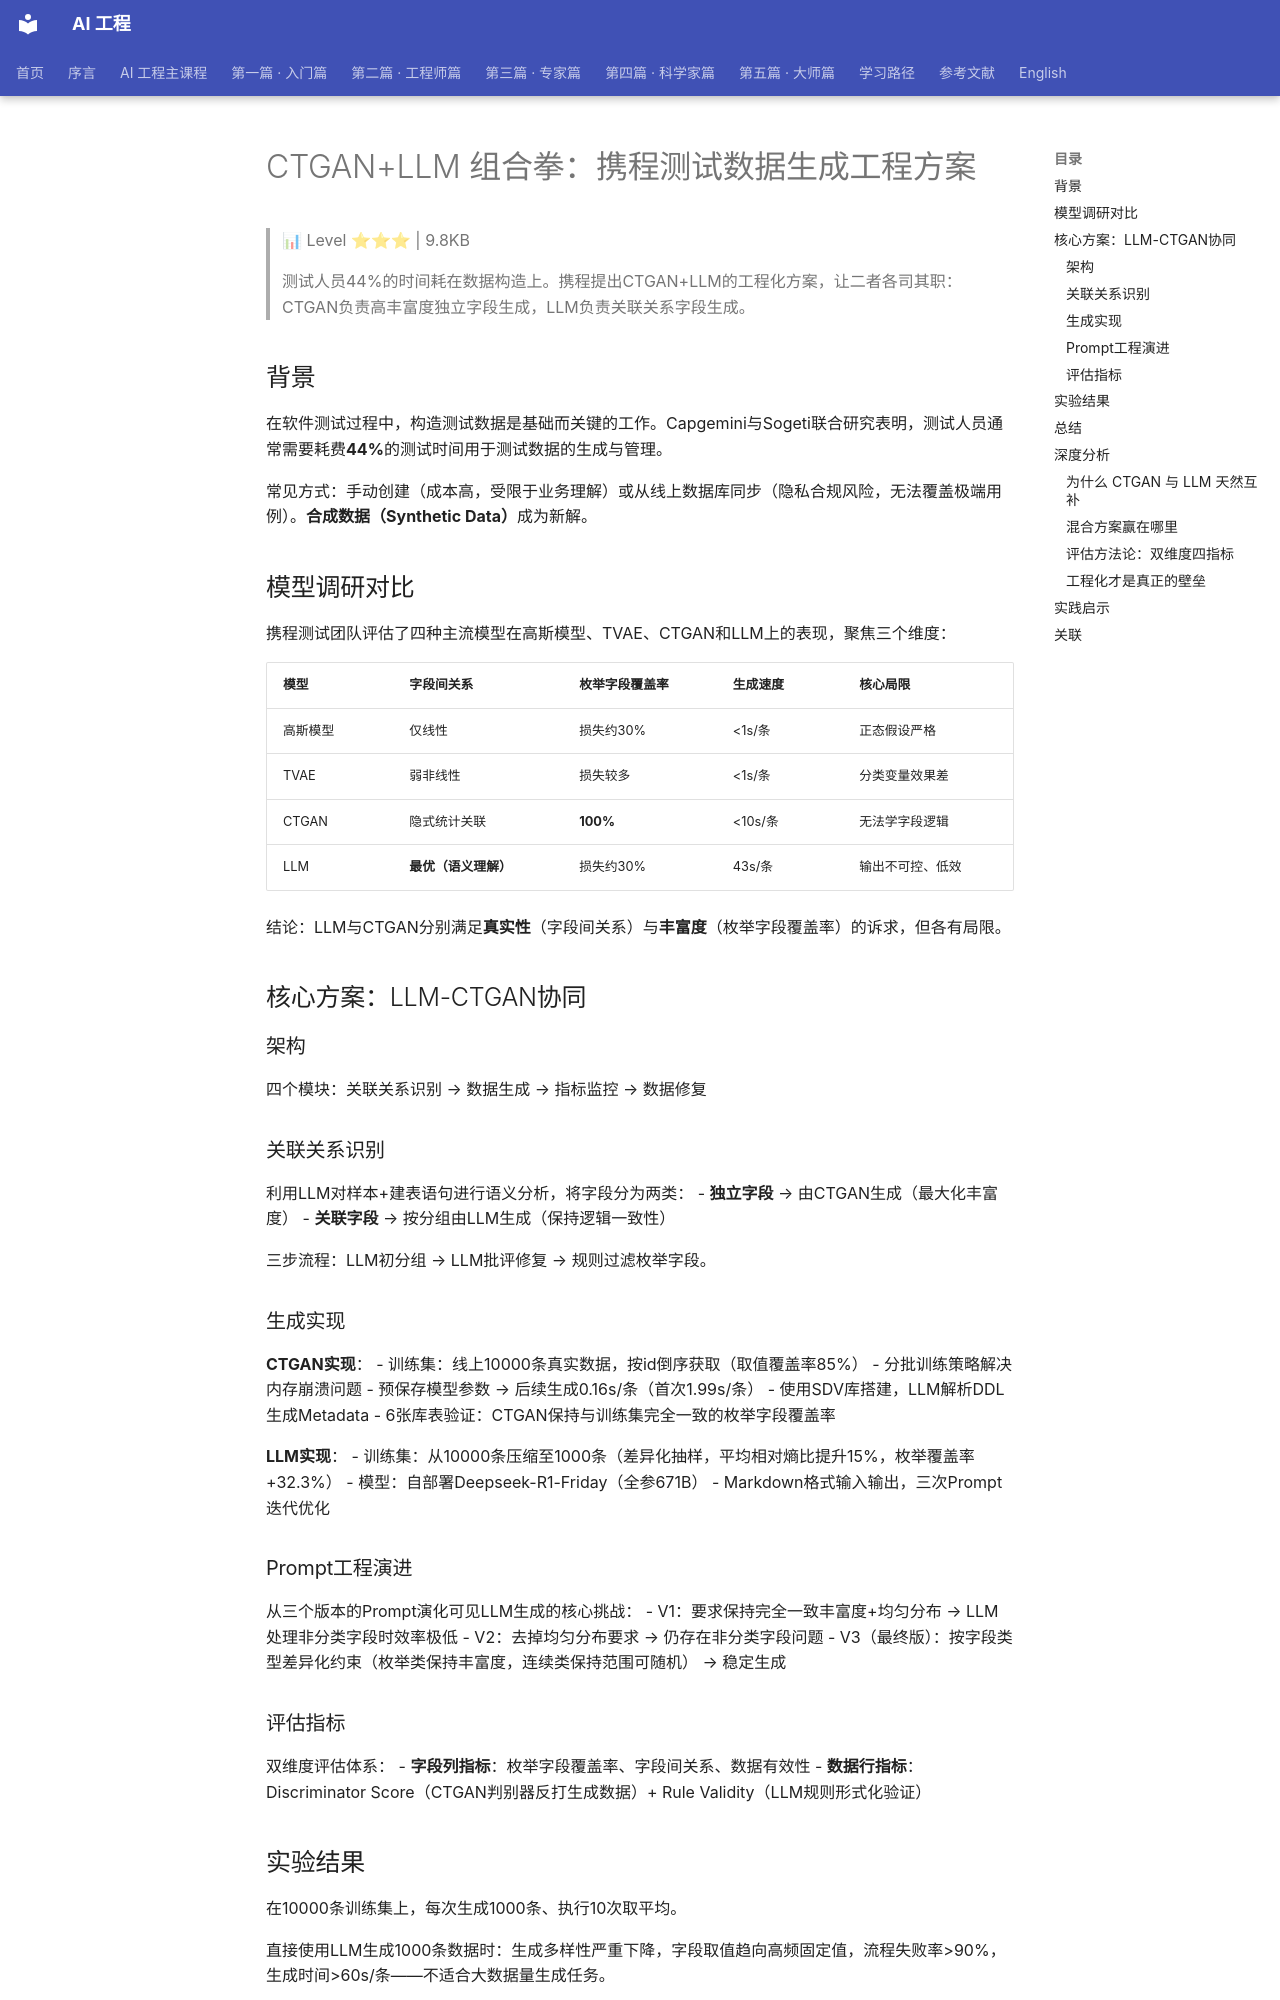

repository: QianJinGuo/wiki-book · page: ch01/212-ctgan-llm.html · generator: mkdocs

# CTGAN+LLM 组合拳：携程测试数据生成工程方案

> 📊 Level ⭐⭐⭐ | 9.8KB

> 测试人员44%的时间耗在数据构造上。携程提出CTGAN+LLM的工程化方案，让二者各司其职：CTGAN负责高丰富度独立字段生成，LLM负责关联关系字段生成。

## 背景

在软件测试过程中，构造测试数据是基础而关键的工作。Capgemini与Sogeti联合研究表明，测试人员通常需要耗费**44%**的测试时间用于测试数据的生成与管理。

常见方式：手动创建（成本高，受限于业务理解）或从线上数据库同步（隐私合规风险，无法覆盖极端用例）。**合成数据（Synthetic Data）**成为新解。

## 模型调研对比

携程测试团队评估了四种主流模型在高斯模型、TVAE、CTGAN和LLM上的表现，聚焦三个维度：

| 模型 | 字段间关系 | 枚举字段覆盖率 | 生成速度 | 核心局限 |
|------|-----------|--------------|---------|---------|
| 高斯模型 | 仅线性 | 损失约30% | <1s/条 | 正态假设严格 |
| TVAE | 弱非线性 | 损失较多 | <1s/条 | 分类变量效果差 |
| CTGAN | 隐式统计关联 | **100%** | <10s/条 | 无法学字段逻辑 |
| LLM | **最优（语义理解）** | 损失约30% | 43s/条 | 输出不可控、低效 |

结论：LLM与CTGAN分别满足**真实性**（字段间关系）与**丰富度**（枚举字段覆盖率）的诉求，但各有局限。

## 核心方案：LLM-CTGAN协同

### 架构

四个模块：关联关系识别 → 数据生成 → 指标监控 → 数据修复

### 关联关系识别

利用LLM对样本+建表语句进行语义分析，将字段分为两类：
- **独立字段** → 由CTGAN生成（最大化丰富度）
- **关联字段** → 按分组由LLM生成（保持逻辑一致性）

三步流程：LLM初分组 → LLM批评修复 → 规则过滤枚举字段。

### 生成实现

**CTGAN实现**：
- 训练集：线上10000条真实数据，按id倒序获取（取值覆盖率85%）
- 分批训练策略解决内存崩溃问题
- 预保存模型参数 → 后续生成0.16s/条（首次1.99s/条）
- 使用SDV库搭建，LLM解析DDL生成Metadata
- 6张库表验证：CTGAN保持与训练集完全一致的枚举字段覆盖率

**LLM实现**：
- 训练集：从10000条压缩至1000条（差异化抽样，平均相对熵比提升15%，枚举覆盖率+32.3%）
- 模型：自部署Deepseek-R1-Friday（全参671B）
- Markdown格式输入输出，三次Prompt迭代优化

### Prompt工程演进

从三个版本的Prompt演化可见LLM生成的核心挑战：
- V1：要求保持完全一致丰富度+均匀分布 → LLM处理非分类字段时效率极低
- V2：去掉均匀分布要求 → 仍存在非分类字段问题
- V3（最终版）：按字段类型差异化约束（枚举类保持丰富度，连续类保持范围可随机） → 稳定生成

### 评估指标

双维度评估体系：
- **字段列指标**：枚举字段覆盖率、字段间关系、数据有效性
- **数据行指标**：Discriminator Score（CTGAN判别器反打生成数据）+ Rule Validity（LLM规则形式化验证）

## 实验结果

在10000条训练集上，每次生成1000条、执行10次取平均。

直接使用LLM生成1000条数据时：生成多样性严重下降，字段取值趋向高频固定值，流程失败率>90%，生成时间>60s/条——不适合大数据量生成任务。

LLM-CTGAN协同方案在行级和列级指标上均优于CTGAN基线。

## 总结

LLM与CTGAN"各展所长"：CTGAN最大化枚举字段丰富度，LLM学习复杂字段间逻辑规则。

未来方向：复杂表间关系识别、效率提升与成本优化（离线推理）、通用平台建设。

## 深度分析
